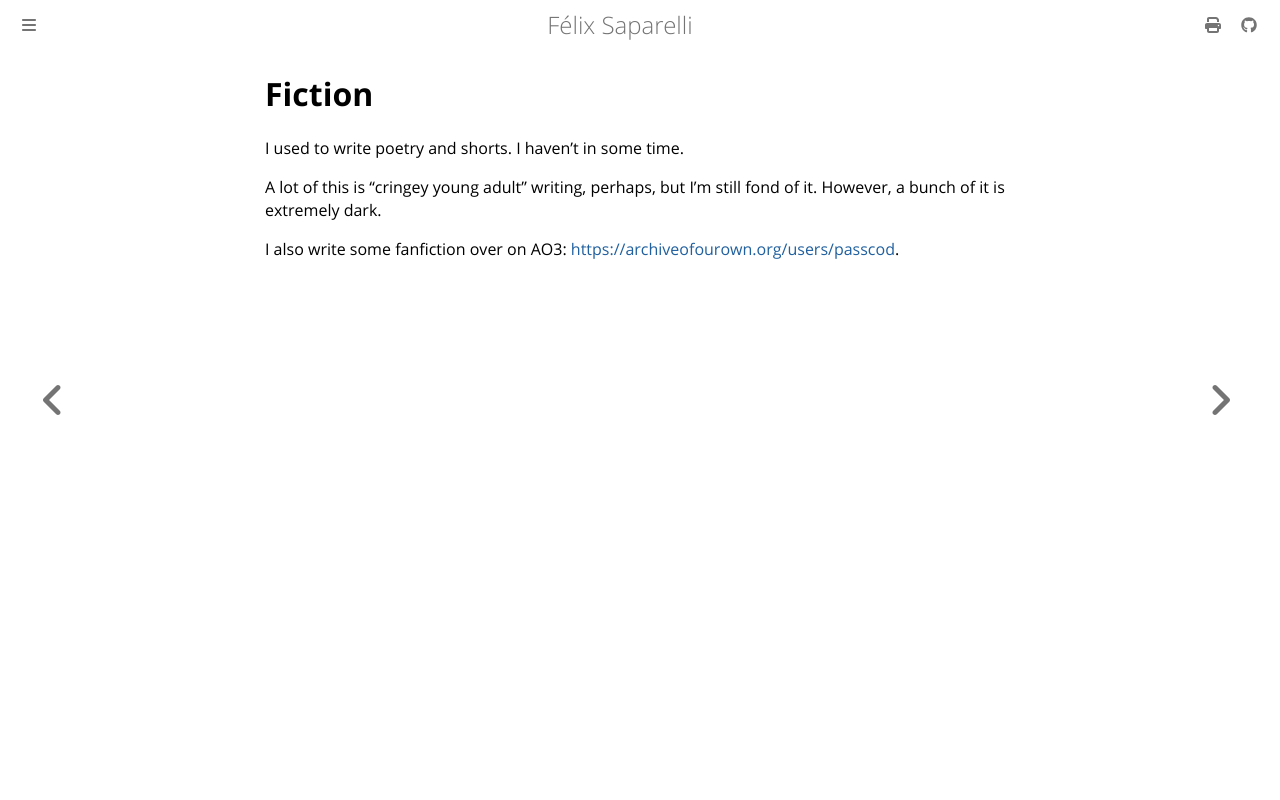

repository: passcod/blook · page: fiction/index.html · generator: mdbook

# Fiction

I used to write poetry and shorts. I haven't in some time.

A lot of this is "cringey young adult" writing, perhaps, but I'm still fond of it.
However, a bunch of it is extremely dark.

I also write some fanfiction over on AO3: <https://archiveofourown.org/users/passcod>.
